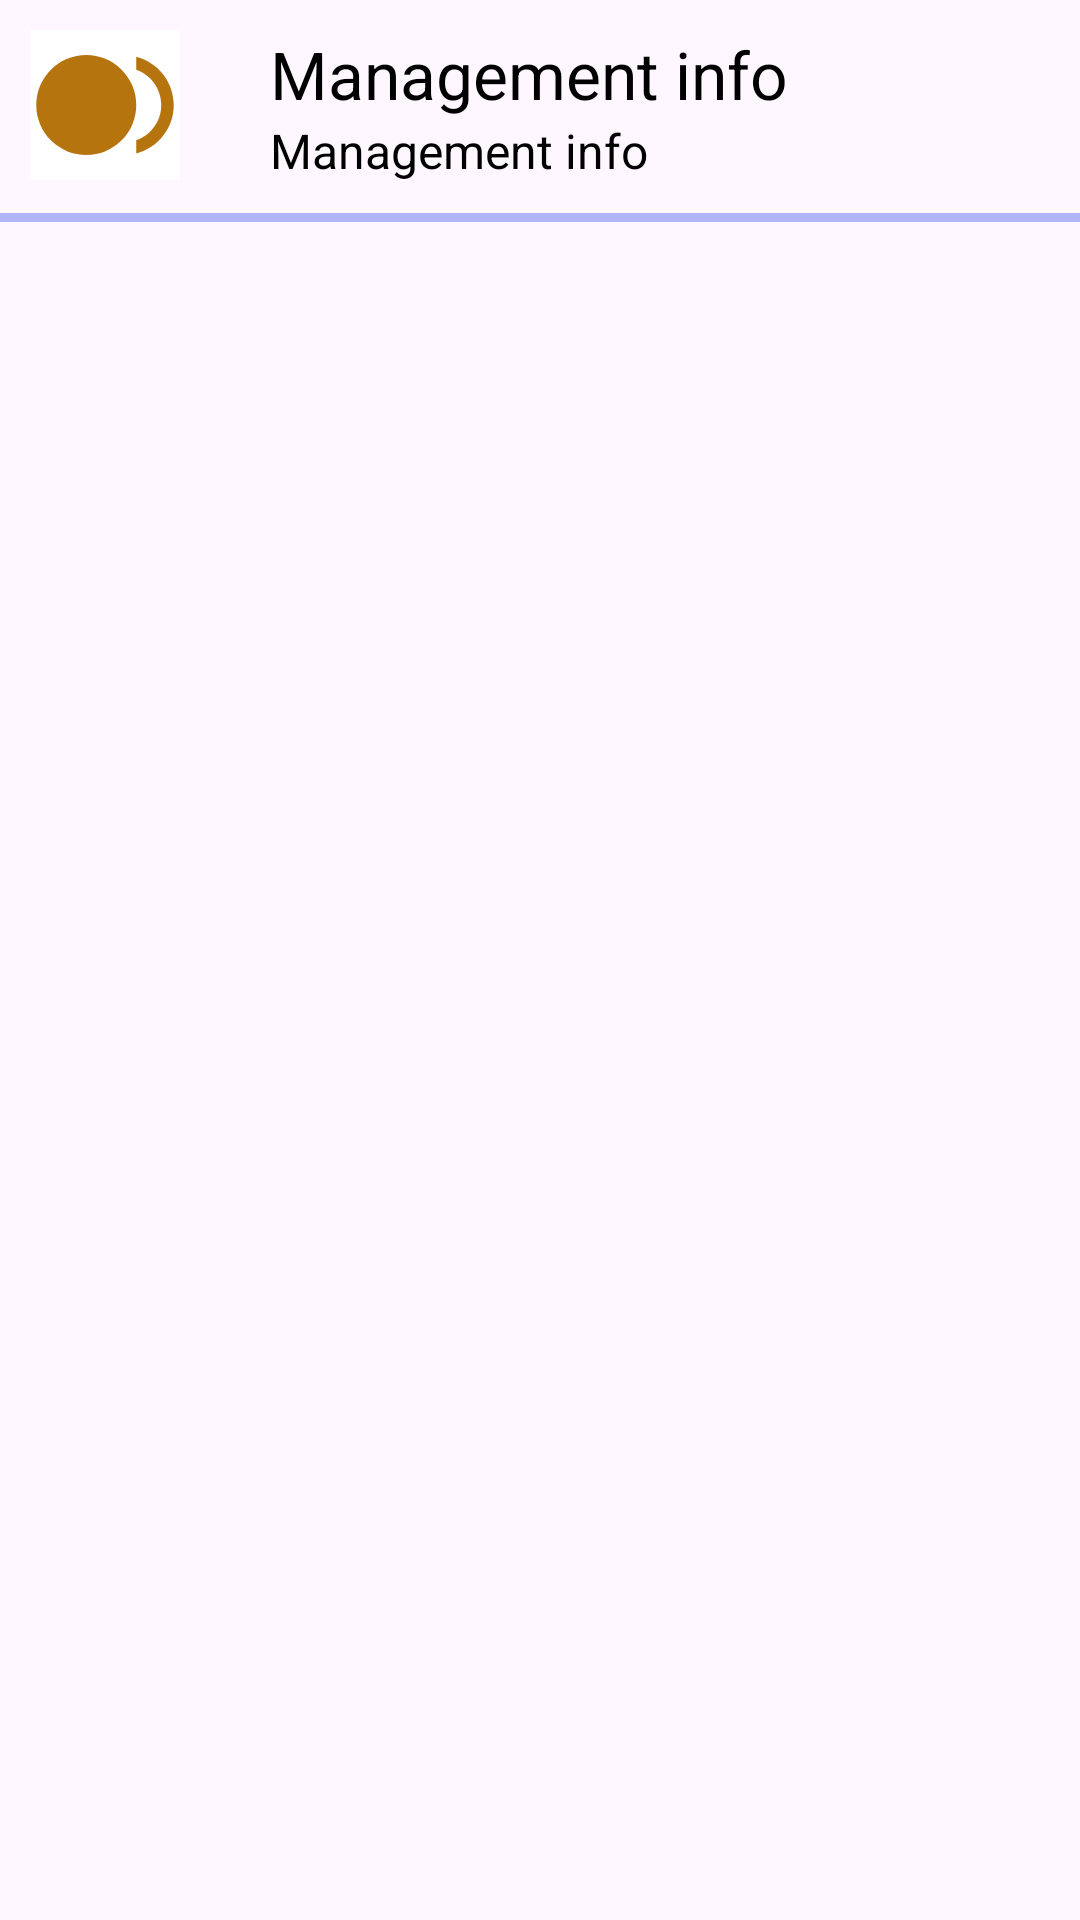

Android layout source for this screen:
<!-- AndroidManifest.xml: application theme Theme.PriceChanges -->
<!-- res/layout/recycler_products.xml -->
<?xml version="1.0" encoding="utf-8"?>
<LinearLayout xmlns:android="http://schemas.android.com/apk/res/android"
    android:layout_width="match_parent"
    android:layout_height="wrap_content"
    android:orientation="vertical">

    <TextView
        android:id="@+id/tvId"
        style="@style/header"
        android:layout_width="match_parent"
        android:layout_height="wrap_content"
        android:paddingHorizontal="30dp"
        android:paddingVertical="10dp"
        android:text="Management info"
        android:textColor="@color/black"
        android:textSize="24sp"
        android:textStyle="bold"
        android:visibility="gone" />

    <LinearLayout
        android:layout_width="match_parent"
        android:layout_height="wrap_content"
        android:orientation="horizontal"
        android:id="@+id/lnyLayout"
        android:padding="10dp">
        <ImageView
            android:layout_width="50dp"
            android:layout_height="50dp"
            android:src="@drawable/baseline_fiber_smart_record_24"
            android:background="@color/white"/>
        <LinearLayout
            android:layout_width="match_parent"
            android:layout_height="wrap_content"
            android:orientation="vertical">
        <TextView
            android:id="@+id/tvProductName"
            style="@style/header"
            android:layout_width="wrap_content"
            android:layout_height="wrap_content"
            android:paddingHorizontal="30dp"
            android:paddingVertical="0dp"
            android:text="Management info"
            android:textColor="@color/black"
            android:textSize="22sp"
            android:textStyle="normal" />
            <TextView
            android:id="@+id/tvPriceInfo"
            style="@style/header"
            android:layout_width="wrap_content"
            android:layout_height="wrap_content"
            android:paddingHorizontal="30dp"
            android:text="Management info"
            android:textColor="@color/black"
            android:textSize="16sp"
            android:textStyle="normal" />
        </LinearLayout>

    </LinearLayout>


    <TextView
        android:layout_width="match_parent"
        android:layout_height="3dp"
        android:background="@color/edit_text_bgcolor"
        />
</LinearLayout>
<!-- resources referenced by this layout -->
<resources>
  <color name="black">#FF000000</color>
  <color name="edit_text_bgcolor">#856D7AF1</color>
  <color name="white">#FFFFFFFF</color>
  <!-- drawable baseline_fiber_smart_record_24 (drawable) -->
  <vector android:height="24dp" android:tint="#B6740F"
      android:viewportHeight="24" android:viewportWidth="24"
      android:width="24dp" xmlns:android="http://schemas.android.com/apk/res/android">
      <path android:fillColor="@android:color/white" android:pathData="M9,12m-8,0a8,8 0,1 1,16 0a8,8 0,1 1,-16 0"/>
      <path android:fillColor="@android:color/white" android:pathData="M17,4.26v2.09c2.33,0.82 4,3.04 4,5.65s-1.67,4.83 -4,5.65v2.09c3.45,-0.89 6,-4.01 6,-7.74s-2.55,-6.85 -6,-7.74z"/>
  </vector>
  <style name="header">
          <item name="android:textSize">30sp</item>
          <item name="android:textColor">@color/white</item>
          <item name="android:textStyle">bold</item>
      </style>
  <style name="Theme.PriceChanges" parent="Base.Theme.PriceChanges" />
  <style name="Base.Theme.PriceChanges" parent="Theme.Material3.DayNight.NoActionBar">
          
          
      </style>
</resources>
